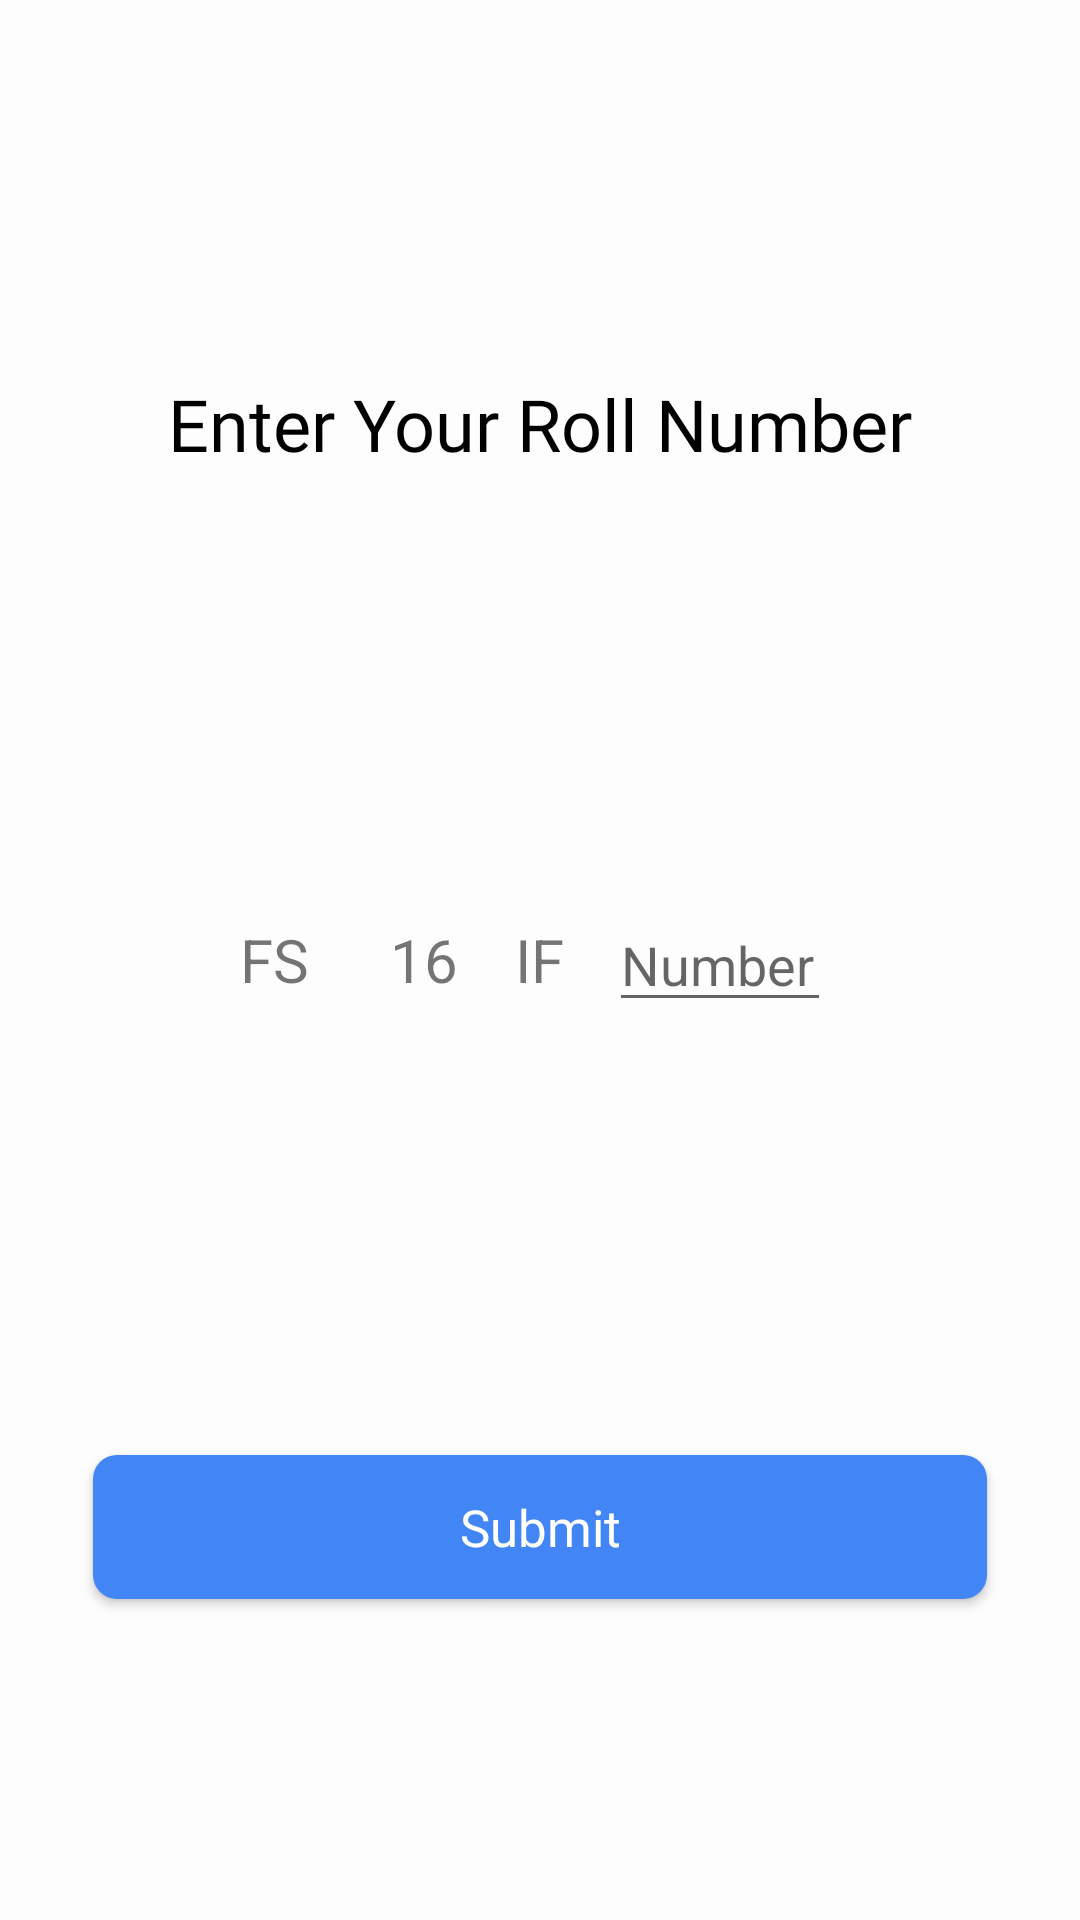

Here is an Android app screen rendered from its layout file. Give the layout XML and the strings, colors and styles it references.
<!-- AndroidManifest.xml: application theme AppTheme -->
<!-- res/layout/activity_roll_number.xml -->
<?xml version="1.0" encoding="utf-8"?>
<RelativeLayout xmlns:android="http://schemas.android.com/apk/res/android"
    xmlns:app="http://schemas.android.com/apk/res-auto"
    xmlns:tools="http://schemas.android.com/tools"
    android:layout_width="match_parent"
    android:layout_height="match_parent"
    android:background="@color/textTabLight"
    android:padding="15dp"
    tools:context=".RollNumber"
    android:screenOrientation="portrait">

    <TextView
        android:id="@+id/enterRollTextView"
        android:layout_width="wrap_content"
        android:layout_height="wrap_content"
        android:layout_alignParentTop="true"
        android:layout_centerHorizontal="true"
        android:layout_marginTop="110dp"
        android:fontFamily="@font/roboto_medium"
        android:text="Enter Your Roll Number"
        android:textColor="@color/Black"
        android:textSize="24sp"
        app:layout_constraintEnd_toEndOf="parent"
        app:layout_constraintStart_toStartOf="parent"
        app:layout_constraintTop_toTopOf="parent" />

    <TextView
        android:id="@+id/shiftText"
        android:layout_width="wrap_content"
        android:layout_height="wrap_content"
        android:layout_alignParentStart="true"
        android:layout_centerVertical="true"
        android:layout_marginStart="65dp"
        android:text="FS"
        android:textSize="20sp" />

    <TextView
        android:id="@+id/deptText"
        android:layout_width="wrap_content"
        android:layout_height="wrap_content"
        android:layout_centerInParent="true"
        android:text="IF"
        android:textSize="20sp" />

    <EditText
        android:id="@+id/rollNumberTextView"
        android:layout_width="74dp"
        android:layout_height="wrap_content"
        android:layout_alignParentEnd="true"
        android:layout_centerVertical="true"
        android:layout_marginEnd="68dp"
        android:ems="10"
        android:hint="Number"
        android:inputType="number"
        android:maxLength="3" />

    <Button
        android:id="@+id/submitButton"
        android:layout_width="match_parent"
        android:layout_height="wrap_content"
        android:layout_alignParentBottom="true"
        android:layout_centerHorizontal="true"
        android:layout_marginLeft="16dp"
        android:layout_marginRight="16dp"
        android:layout_marginBottom="92dp"
        android:background="@drawable/button_border_radius"
        android:fontFamily="@font/roboto_medium"
        android:text="Submit"
        android:textAllCaps="false"
        android:textColor="@android:color/background_light"
        android:textSize="17sp" />

    <ProgressBar
        android:id="@+id/rollNumberProgress"
        style="?android:attr/progressBarStyle"
        android:layout_width="wrap_content"
        android:layout_height="wrap_content"
        android:layout_alignParentTop="true"
        android:layout_centerHorizontal="true"
        android:indeterminate="true"
        android:visibility="invisible" />

    <TextView
        android:id="@+id/yearText"
        android:layout_width="wrap_content"
        android:layout_height="wrap_content"
        android:layout_alignParentStart="true"
        android:layout_centerVertical="true"
        android:layout_marginStart="115dp"
        android:text="16"
        android:textSize="20sp" />


</RelativeLayout>
<!-- resources referenced by this layout -->
<resources>
  <color name="Black">#000000</color>
  <color name="textTabLight">#fdfdfd</color>
  <!-- drawable button_border_radius (drawable) -->
  <?xml version="1.0" encoding="utf-8"?>
  <shape xmlns:android="http://schemas.android.com/apk/res/android">
  
      <corners android:radius="8dp"/>
      <solid android:color="#4285F4"/>
  
  </shape>
  <style name="AppTheme" parent="Theme.AppCompat.Light.NoActionBar">
          
          <item name="colorPrimary">@color/colorPrimary</item>
          <item name="colorPrimaryDark">@color/colorPrimaryDark</item>
          <item name="colorAccent">@color/colorAccent</item>
      </style>
  <color name="colorPrimary">#4285f4</color>
  <color name="colorPrimaryDark">#dcdcdc</color>
  <color name="colorAccent">#4285f4</color>
</resources>
